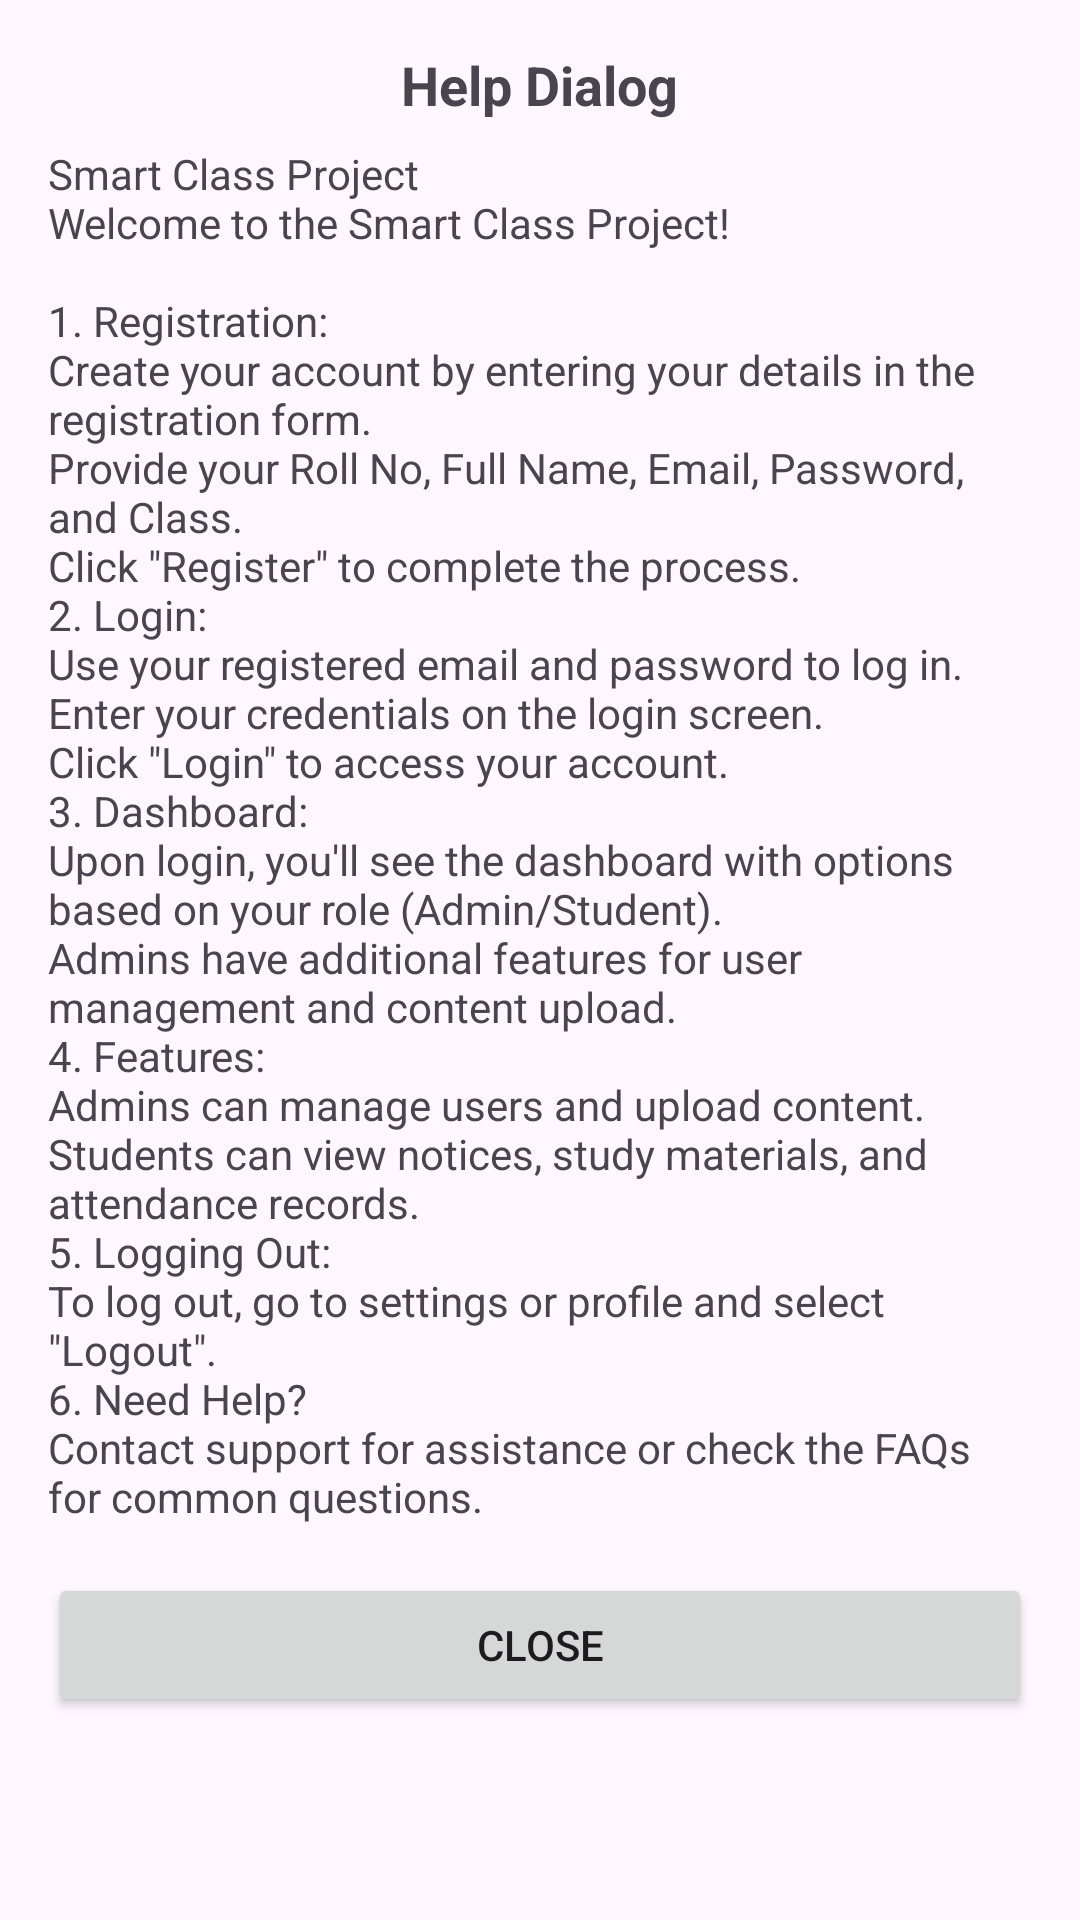

This screen was rendered from an Android layout file. Write that file and the resources it references.
<!-- AndroidManifest.xml: application theme Theme.Smart_Class_Project -->
<!-- res/layout/dialog_help.xml -->
<LinearLayout xmlns:android="http://schemas.android.com/apk/res/android"
    android:layout_width="310sp"
    android:layout_height="wrap_content"
    android:orientation="vertical"
    android:gravity="center_horizontal"
    android:background="@drawable/style_round_corner"
    android:padding="16dp">

    <TextView
        android:layout_width="wrap_content"
        android:layout_height="wrap_content"
        android:text="Help Dialog"
        android:textSize="18sp"
        android:textStyle="bold"
        android:layout_marginBottom="8dp" />

    <TextView
        android:layout_width="wrap_content"
        android:layout_height="wrap_content"
        android:text="@string/help_dialog"
        android:layout_marginBottom="16dp" />

    <androidx.appcompat.widget.AppCompatButton
        android:id="@+id/btnDialogClose"
        android:layout_width="match_parent"
        android:layout_height="wrap_content"
        android:text="Close" />

</LinearLayout>
<!-- resources referenced by this layout -->
<resources>
  <!-- drawable style_round_corner (drawable) -->
  ﻿<?xml version="1.0" encoding="utf-8"?>
  <shape xmlns:android="http://schemas.android.com/apk/res/android">
  
      <corners android:radius="20sp" />
  
  </shape>
  <string name="help_dialog">Smart Class Project \nWelcome to the Smart Class Project!\n\n1. Registration:\nCreate your account by entering your details in the registration form.\nProvide your Roll No, Full Name, Email, Password, and Class.\nClick \"Register\" to complete the process.\n2. Login:\nUse your registered email and password to log in.\nEnter your credentials on the login screen.\nClick \"Login\" to access your account.\n3. Dashboard:\nUpon login, you\'ll see the dashboard with options based on your role (Admin/Student).\nAdmins have additional features for user management and content upload.\n4. Features:\nAdmins can manage users and upload content.\nStudents can view notices, study materials, and attendance records.\n5. Logging Out:\nTo log out, go to settings or profile and select \"Logout\".\n6. Need Help?\nContact support for assistance or check the FAQs for common questions.</string>
  <style name="Theme.Smart_Class_Project" parent="Base.Theme.Smart_Class_Project" />
  <style name="Base.Theme.Smart_Class_Project" parent="Theme.Material3.DayNight.NoActionBar">
          
          
      </style>
</resources>
